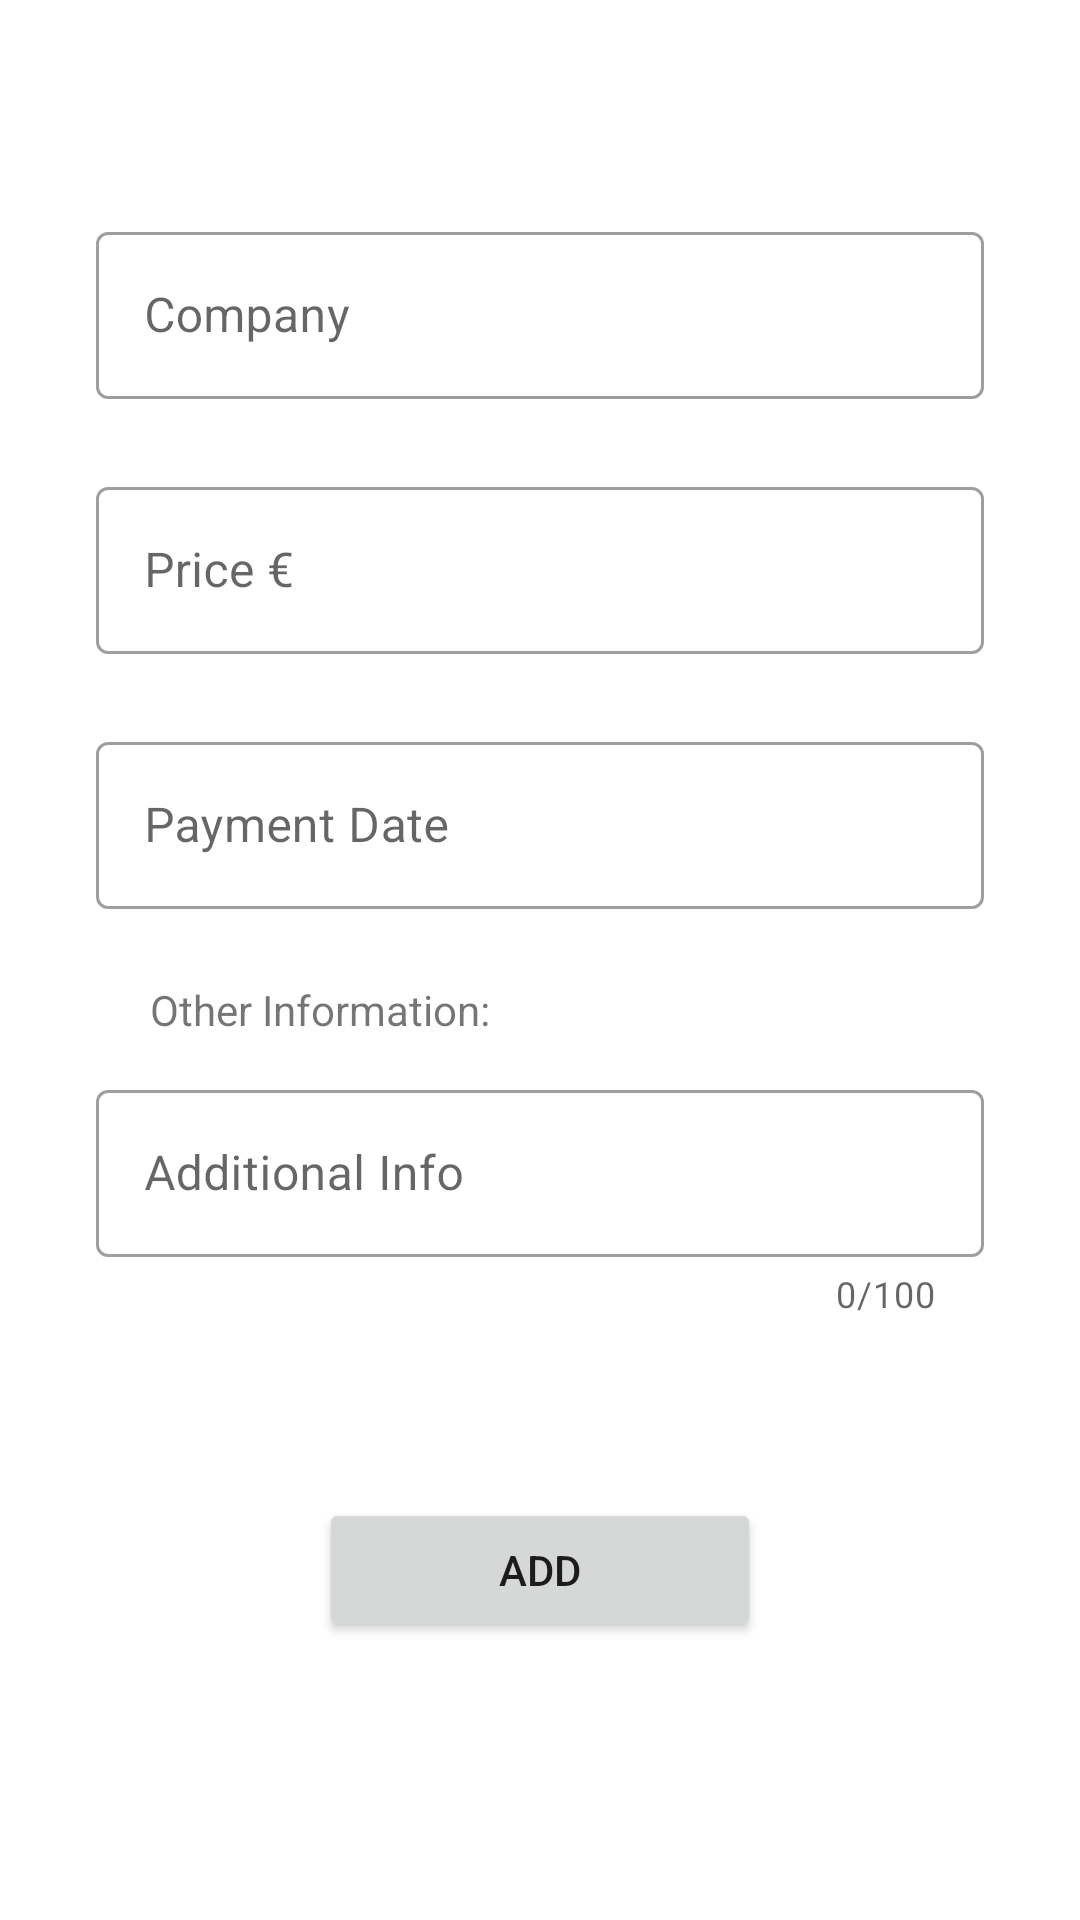

Android layout source for this screen:
<!-- AndroidManifest.xml: application theme Theme.FleetManager -->
<!-- res/layout/activity_add_revision.xml -->
<?xml version="1.0" encoding="utf-8"?>
<androidx.constraintlayout.widget.ConstraintLayout xmlns:android="http://schemas.android.com/apk/res/android"
    xmlns:app="http://schemas.android.com/apk/res-auto"
    xmlns:tools="http://schemas.android.com/tools"
    android:layout_width="match_parent"
    android:layout_height="match_parent"
    tools:context=".AddRevision">

    <include
        android:id="@+id/toolbar"
        layout="@layout/toolbar"
        app:layout_constraintEnd_toEndOf="parent"
        app:layout_constraintStart_toStartOf="parent"
        app:layout_constraintTop_toTopOf="parent" />


    <androidx.core.widget.NestedScrollView
        android:layout_width="match_parent"
        android:layout_height="match_parent"
        app:layout_constraintTop_toBottomOf="@id/toolbar"
        app:layout_constraintEnd_toEndOf="parent"
        app:layout_constraintStart_toStartOf="parent"
        android:layout_marginTop="48dp">

        <androidx.constraintlayout.widget.ConstraintLayout
            android:id="@+id/constraintLayoutScroll"
            android:layout_width="match_parent"
            android:layout_height="wrap_content">

            <com.google.android.material.textfield.TextInputLayout
                android:id="@+id/companyTextField"
                style="@style/Widget.MaterialComponents.TextInputLayout.OutlinedBox"
                android:layout_width="match_parent"
                android:layout_height="wrap_content"
                android:layout_marginLeft="32dp"
                android:layout_marginTop="24dp"
                android:layout_marginRight="32dp"
                android:hint="@string/company_name"
                app:layout_constraintEnd_toEndOf="parent"
                app:layout_constraintStart_toStartOf="parent"
                app:layout_constraintTop_toTopOf="@id/constraintLayoutScroll">

                <com.google.android.material.textfield.TextInputEditText
                    android:id="@+id/companyText"
                    android:layout_width="match_parent"
                    android:layout_height="wrap_content"
                    android:inputType="textEmailAddress" />
            </com.google.android.material.textfield.TextInputLayout>

            <com.google.android.material.textfield.TextInputLayout
                android:id="@+id/revisionPriceTextField"
                style="@style/Widget.MaterialComponents.TextInputLayout.OutlinedBox"
                android:layout_width="match_parent"
                android:layout_height="wrap_content"
                android:layout_marginLeft="32dp"
                android:layout_marginTop="24dp"
                android:layout_marginRight="32dp"
                android:hint="@string/revision_price"
                app:layout_constraintEnd_toEndOf="parent"
                app:layout_constraintStart_toStartOf="parent"
                app:layout_constraintTop_toBottomOf="@id/companyTextField">

                <com.google.android.material.textfield.TextInputEditText
                    android:id="@+id/revisionPriceText"
                    android:layout_width="match_parent"
                    android:layout_height="wrap_content"
                    android:inputType="text" />
            </com.google.android.material.textfield.TextInputLayout>

            <com.google.android.material.textfield.TextInputLayout
                android:id="@+id/paymentDateTextField"
                style="@style/Widget.MaterialComponents.TextInputLayout.OutlinedBox"
                android:layout_width="match_parent"
                android:layout_height="wrap_content"
                android:layout_marginLeft="32dp"
                android:layout_marginTop="24dp"
                android:layout_marginRight="32dp"
                android:hint="@string/payment_date"
                app:layout_constraintEnd_toEndOf="parent"
                app:layout_constraintStart_toStartOf="parent"
                app:layout_constraintTop_toBottomOf="@id/revisionPriceTextField">

                <com.google.android.material.textfield.TextInputEditText
                    android:id="@+id/paymentDateText"
                    android:layout_width="match_parent"
                    android:layout_height="wrap_content"
                    android:focusable="false"/>
            </com.google.android.material.textfield.TextInputLayout>

            <TextView
                android:id="@+id/other_info_txt"
                android:layout_width="wrap_content"
                android:layout_height="wrap_content"
                android:layout_marginTop="24dp"
                android:layout_marginStart="50dp"
                android:text="@string/other_information"
                app:layout_constraintTop_toBottomOf="@id/paymentDateTextField"
                app:layout_constraintStart_toStartOf="parent"/>

            <com.google.android.material.textfield.TextInputLayout
                android:id="@+id/additionalInfoTextField"
                style="@style/Widget.MaterialComponents.TextInputLayout.OutlinedBox"
                android:layout_width="match_parent"
                android:layout_height="wrap_content"
                android:layout_marginLeft="32dp"
                android:layout_marginTop="12dp"
                android:layout_marginRight="32dp"
                android:hint="@string/additional_info"
                app:counterEnabled="true"
                app:counterMaxLength="100"
                app:layout_constraintEnd_toEndOf="parent"
                app:layout_constraintStart_toStartOf="parent"
                app:layout_constraintTop_toBottomOf="@id/other_info_txt">

                <com.google.android.material.textfield.TextInputEditText
                    android:id="@+id/additionalInfoText"
                    android:layout_width="match_parent"
                    android:layout_height="wrap_content"
                    android:maxLength="100"
                    android:minLines="1"
                    android:inputType="textMultiLine" />
            </com.google.android.material.textfield.TextInputLayout>

            <Button
                android:id="@+id/create_reminder"
                android:layout_width="wrap_content"
                android:layout_height="wrap_content"
                android:paddingHorizontal="60dp"
                android:layout_marginTop="60dp"
                android:text="@string/btn_add"
                app:layout_constraintTop_toBottomOf="@id/additionalInfoTextField"
                app:layout_constraintStart_toStartOf="parent"
                app:layout_constraintEnd_toEndOf="parent"/>

        </androidx.constraintlayout.widget.ConstraintLayout>


    </androidx.core.widget.NestedScrollView>


</androidx.constraintlayout.widget.ConstraintLayout>
<!-- res/layout/toolbar.xml (included above) -->
<?xml version="1.0" encoding="utf-8"?>
<androidx.appcompat.widget.Toolbar xmlns:android="http://schemas.android.com/apk/res/android"
    android:id="@+id/toolbar"
    android:layout_width="match_parent"
    android:layout_height="?attr/actionBarSize"
    android:theme="@style/Theme.MaterialComponents.DayNight.NoActionBar">

</androidx.appcompat.widget.Toolbar>
<!-- resources referenced by this layout -->
<resources>
  <string name="additional_info">Additional Info</string>
  <string name="btn_add">Add</string>
  <string name="company_name">Company</string>
  <string name="other_information">Other Information:</string>
  <string name="payment_date">Payment Date</string>
  <string name="revision_price">Price €</string>
  <style name="Theme.FleetManager" parent="Theme.MaterialComponents.DayNight.NoActionBar">
          
          <item name="colorPrimary">@color/primaryBlue</item>
          <item name="colorPrimaryVariant">@color/white</item>
          <item name="colorOnPrimary">@color/white</item>
          
          <item name="colorSecondary">@color/primaryGrey</item>
          <item name="colorSecondaryVariant">@color/teal_700</item>
          <item name="colorOnSecondary">@color/black</item>
          
          <item name="android:statusBarColor" tools:targetApi="l">?attr/colorOnPrimary</item>
          <item name="android:windowLightStatusBar">true</item>
          
      </style>
  <color name="primaryBlue">#032F64</color>
  <color name="white">#FFFFFFFF</color>
  <color name="primaryGrey">#939191</color>
  <color name="teal_700">#FF018786</color>
  <color name="black">#FF000000</color>
</resources>
